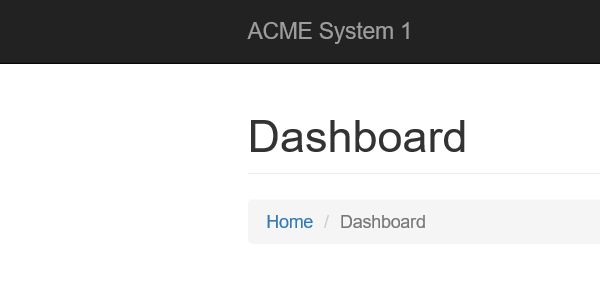
Workflow: LogOut

Step 1: Attach Browser System1 in window 'ACME System 1*'

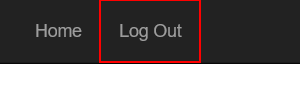
Step 2: click on the link 'Log Out'
